Labelled photos from "AIFactory_FruitQC", an image-classification folder in yuri0329/AIFactory_FruitQC. The possible labels are: apple fuji, mandarine hallabong, mandarine onjumilgam, pear chuhwang, pear singo, persimmon bansi, persimmon booyu, persimmon daebong.

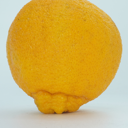
Label: mandarine hallabong

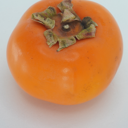
Label: persimmon bansi

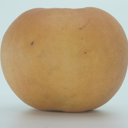
Label: pear singo

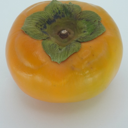
Label: persimmon booyu

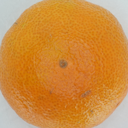
Label: mandarine onjumilgam

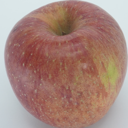
Label: apple fuji
